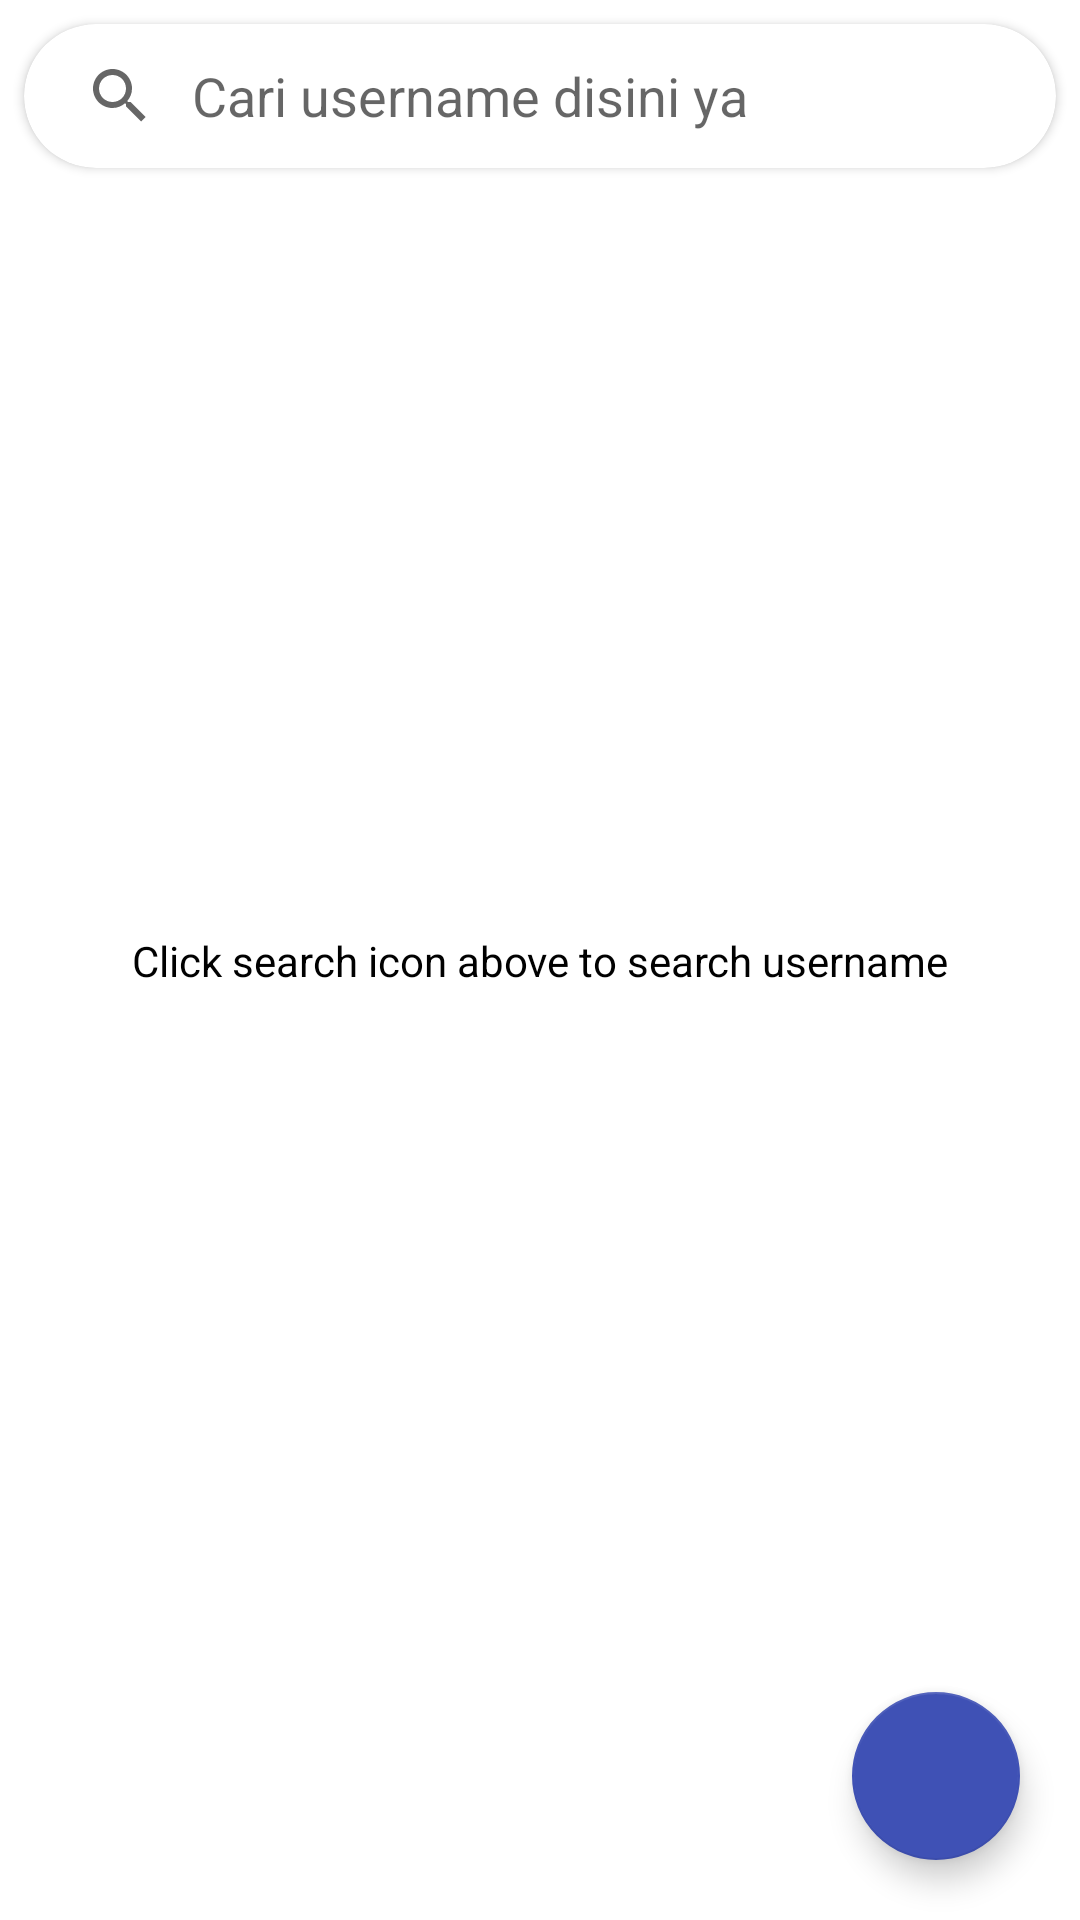

Reconstruct the res/layout file that produces this screen, plus the resources it refers to.
<!-- AndroidManifest.xml: application theme Theme.GithubFavoritUser -->
<!-- res/layout/activity_main.xml -->
<?xml version="1.0" encoding="utf-8"?>
<androidx.constraintlayout.widget.ConstraintLayout
    xmlns:android="http://schemas.android.com/apk/res/android"
    xmlns:app="http://schemas.android.com/apk/res-auto"
    xmlns:tools="http://schemas.android.com/tools"
    android:layout_width="match_parent"
    android:layout_height="match_parent"
    tools:context=".ui.activity.MainActivity">

    <LinearLayout
        android:layout_width="match_parent"
        android:layout_height="match_parent"
        android:orientation="vertical"
        app:layout_constraintBottom_toBottomOf="parent"
        app:layout_constraintEnd_toEndOf="parent"
        app:layout_constraintStart_toStartOf="parent"
        app:layout_constraintTop_toTopOf="parent">

        <androidx.cardview.widget.CardView
            android:id="@+id/cardView"
            android:layout_width="match_parent"
            android:layout_height="wrap_content"
            android:layout_margin="8dp"
            app:cardCornerRadius="24dp">

            <androidx.appcompat.widget.SearchView
                android:id="@+id/searchView"
                android:layout_width="match_parent"
                android:layout_height="wrap_content"
                app:queryBackground="@null"
                app:defaultQueryHint="Cari username disini ya"
                app:iconifiedByDefault="false"
                app:layout_constraintTop_toTopOf="parent" />
        </androidx.cardview.widget.CardView>

        <androidx.recyclerview.widget.RecyclerView
            android:id="@+id/rvUser"
            android:layout_marginTop="4dp"
            android:layout_width="match_parent"
            android:layout_height="match_parent"
            tools:listitem="@layout/item_row" />
    </LinearLayout>

    <ProgressBar
        android:id="@+id/progressBar"
        style="?android:attr/progressBarStyle"
        android:layout_width="wrap_content"
        android:layout_height="wrap_content"
        android:visibility="invisible"
        tools:visibility="visible"
        app:layout_constraintBottom_toBottomOf="parent"
        app:layout_constraintEnd_toEndOf="parent"
        app:layout_constraintStart_toStartOf="parent"
        app:layout_constraintTop_toTopOf="parent" />

    <TextView
        android:id="@+id/tvNotice"
        android:padding="16dp"
        style="@style/TextContent.Small"
        android:text="@string/search_guide"
        android:textAlignment="center"
        app:layout_constraintBottom_toBottomOf="parent"
        app:layout_constraintEnd_toEndOf="parent"
        app:layout_constraintStart_toStartOf="parent"
        app:layout_constraintTop_toTopOf="parent" />

    <com.google.android.material.floatingactionbutton.FloatingActionButton
        android:id="@+id/btnFavorite"
        android:layout_width="wrap_content"
        android:layout_height="wrap_content"
        android:layout_margin="20dp"
        android:src="@drawable/ic_favorite"
        app:layout_constraintBottom_toBottomOf="parent"
        app:layout_constraintEnd_toEndOf="parent"
        app:tint="@color/white"
        tools:ignore="ContentDescription" />
</androidx.constraintlayout.widget.ConstraintLayout>
<!-- res/layout/item_row.xml (included above) -->
<?xml version="1.0" encoding="utf-8"?>
<com.google.android.material.card.MaterialCardView
    xmlns:android="http://schemas.android.com/apk/res/android"
    xmlns:card_view="http://schemas.android.com/apk/res-auto"
    xmlns:tools="http://schemas.android.com/tools"
    android:id="@+id/card_view"
    card_view:cardCornerRadius="16dp"
    android:layout_gravity="top"
    android:layout_width="match_parent"
    android:layout_height="wrap_content"
    android:layout_marginLeft="8dp"
    android:layout_marginTop="8dp"
    android:layout_marginBottom="4dp"
    android:layout_marginRight="8dp"
    card_view:strokeWidth="1dp"
    card_view:strokeColor="@color/secondary">

    <LinearLayout
        android:layout_width="match_parent"
        android:layout_height="wrap_content"
        android:orientation="horizontal"
        android:padding="8dp">

        <ImageView
            android:id="@+id/img_user_avatar"
            android:layout_width="50dp"
            android:layout_height="50dp"
            android:layout_marginStart="8dp"
            android:layout_marginTop="8dp"
            android:layout_marginBottom="8dp"
            card_view:layout_constraintBottom_toBottomOf="parent"
            card_view:layout_constraintStart_toStartOf="parent"
            card_view:layout_constraintTop_toTopOf="parent"
            tools:src="@tools:sample/avatars" />
        
        <LinearLayout
            android:layout_width="wrap_content"
            android:layout_height="wrap_content"
            android:layout_marginStart="16dp"
            android:layout_marginTop="8dp"
            android:orientation="vertical">

            <TextView
                android:id="@+id/tv_name"
                style="@style/TextContent.Secondary"
                android:ellipsize="end"
                android:maxLines="1"
                card_view:layout_constraintStart_toEndOf="@+id/img_user_avatar"
                card_view:layout_constraintTop_toTopOf="parent"
                tools:text="Username" />
            
            <TextView
                android:id="@+id/tv_url"
                style="@style/TextContent"
                android:layout_marginTop="4dp"
                android:ellipsize="end"
                android:maxLines="1"
                android:textSize="12sp"
                card_view:layout_constraintStart_toStartOf="@+id/tv_name"
                card_view:layout_constraintTop_toBottomOf="@+id/tv_name"
                tools:text="Name" />
        </LinearLayout>
    </LinearLayout>

</com.google.android.material.card.MaterialCardView>
<!-- resources referenced by this layout -->
<resources>
  <color name="secondary">#3F51B5</color>
  <color name="white">#FFFFFFFF</color>
  <string name="search_guide">Click search icon above to search username</string>
  <style name="TextContent">
          <item name="android:layout_width">wrap_content</item>
          <item name="android:layout_height">wrap_content</item>
          <item name="android:textColor">@android:color/black</item>
          <item name="fontFamily">@font/open_sans</item>
      </style>
  <style name="TextContent.Secondary">
          <item name="fontFamily">@font/open_sans_bold</item>
          <item name="android:textSize">18sp</item>
      </style>
  <style name="TextContent.Small">
          <item name="android:textSize">14sp</item>
          <item name="android:textColor">@color/black</item>
      </style>
  <style name="Theme.GithubFavoritUser" parent="Base.Theme.GithubFavoritUser" />
  <color name="black">#FF000000</color>
  <style name="Base.Theme.GithubFavoritUser" parent="Theme.MaterialComponents.DayNight.DarkActionBar">
          
          <item name="colorPrimary">@color/primary</item>
          <item name="colorPrimaryVariant">@color/black</item>
          <item name="colorOnPrimary">@color/white</item>
          
          <item name="colorSecondary">@color/secondary</item>
          <item name="colorSecondaryVariant">@color/black</item>
          <item name="colorOnSecondary">@color/black</item>
          
          <item name="android:statusBarColor" tools:targetApi="l">?attr/colorPrimaryVariant</item>
          
      </style>
  <color name="primary">#2196F3</color>
</resources>
